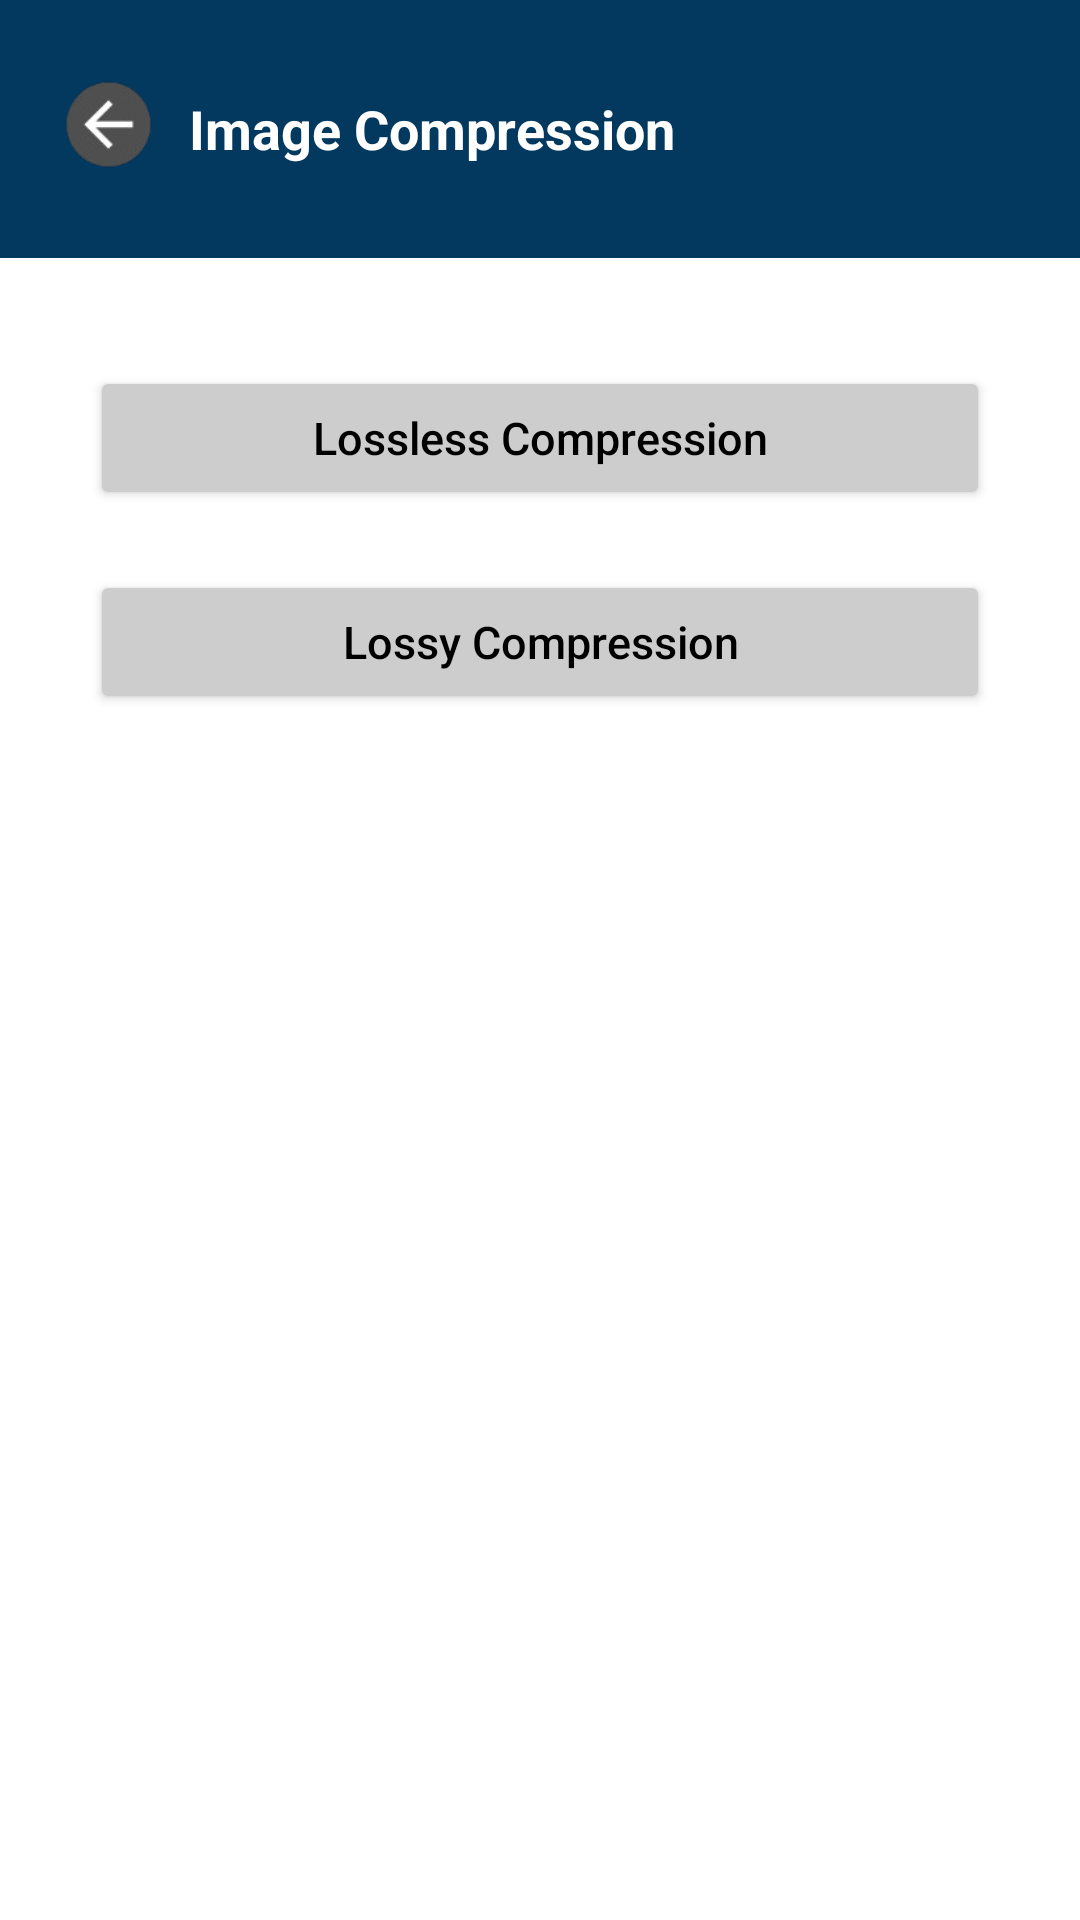

This screen was rendered from an Android layout file. Write that file and the resources it references.
<!-- AndroidManifest.xml: application theme Theme.MiniProjectImageAI -->
<!-- res/layout/activity_image_compression.xml -->
<?xml version="1.0" encoding="utf-8"?>
<LinearLayout
    xmlns:android="http://schemas.android.com/apk/res/android"
    android:layout_width="match_parent"
    android:layout_height="match_parent"
    android:orientation="vertical"
    android:background="@color/white">

    <LinearLayout
        android:layout_width="match_parent"
        android:layout_height="wrap_content"
        android:orientation="horizontal"
        android:gravity="center_vertical"
        android:background="@color/darkblue"
        android:padding="13dp">

        <LinearLayout
            android:id="@+id/compressionbacklayout"
            android:layout_width="50dp"
            android:layout_height="60dp"
            android:clickable="true">

            <ImageView
                android:layout_width="32.38dp"
                android:layout_height="32.38dp"
                android:layout_marginStart="7dp"
                android:layout_marginTop="12.31dp"
                android:src="@drawable/back2"/>

        </LinearLayout>

        <TextView
            android:id="@+id/txtHeader"
            android:layout_width="wrap_content"
            android:layout_height="wrap_content"
            android:text="Image Compression"
            android:textSize="18sp"
            android:textColor="@android:color/white"
            android:textStyle="bold" />

    </LinearLayout>

    <ScrollView
        android:layout_width="match_parent"
        android:layout_height="0dp"
        android:layout_weight="1">

        <LinearLayout
            android:layout_width="match_parent"
            android:layout_height="wrap_content"
            android:orientation="vertical"
            android:padding="16dp"
            android:gravity="center">

            <Button
                android:id="@+id/Losslessbtn"
                android:layout_width="300dp"
                android:layout_height="wrap_content"
                android:layout_marginTop="20dp"
                android:backgroundTint="@color/gray"
                android:padding="12dp"
                android:text="Lossless Compression"
                android:textSize="15dp"
                android:textColor="@android:color/black"
                android:textAllCaps="false" />

            <Button
                android:id="@+id/LossyBtn"
                android:layout_width="300dp"
                android:layout_height="wrap_content"
                android:layout_marginTop="20dp"
                android:backgroundTint="@color/gray"
                android:padding="12dp"
                android:text="Lossy Compression"
                android:textSize="15dp"
                android:textColor="@android:color/black"
                android:textAllCaps="false" />

        </LinearLayout>
    </ScrollView>
</LinearLayout>
<!-- resources referenced by this layout -->
<resources>
  <color name="darkblue">#03395F</color>
  <color name="gray">#CDCDCD</color>
  <color name="white">#FFFFFFFF</color>
  <!-- drawable back2: png bitmap (drawable, 4921 bytes) -->
  <style name="Theme.MiniProjectImageAI" parent="Base.Theme.MiniProjectImageAI" />
  <style name="Base.Theme.MiniProjectImageAI" parent="Theme.Material3.DayNight.NoActionBar">
          
          
      </style>
</resources>
